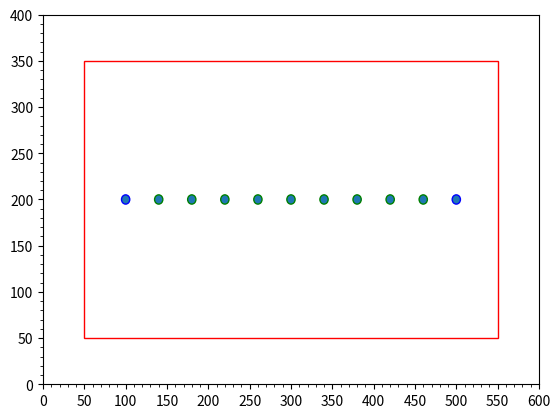

The matplotlib source for this figure:
import matplotlib.patches as patches
import matplotlib.pyplot as plt
import matplotlib.ticker as tick
import math
import numpy

fig, ax = plt.subplots(1)
ax.set_xlim(0, 600)
ax.set_ylim(0, 400)
ax.xaxis.set_major_locator(tick.MultipleLocator(50))
ax.yaxis.set_major_locator(tick.MultipleLocator(50))
ax.xaxis.set_minor_locator(tick.MultipleLocator(10))
ax.yaxis.set_minor_locator(tick.MultipleLocator(10))
room = patches.Rectangle((50, 50), 500, 300, linewidth=1, edgecolor='r', facecolor='none')
ble1 = patches.Circle((100, 200), 5, edgecolor='b')
ble2 = patches.Circle((500, 200), 5, edgecolor='b')
for i in range(1,10):
    obj = patches.Circle((100+round(0.4*i,1)*100,200),5,edgecolor="g")
    ax.add_patch(obj)
ax.add_patch(room)
ax.add_patch(ble1)
ax.add_patch(ble2)

plt.show()
